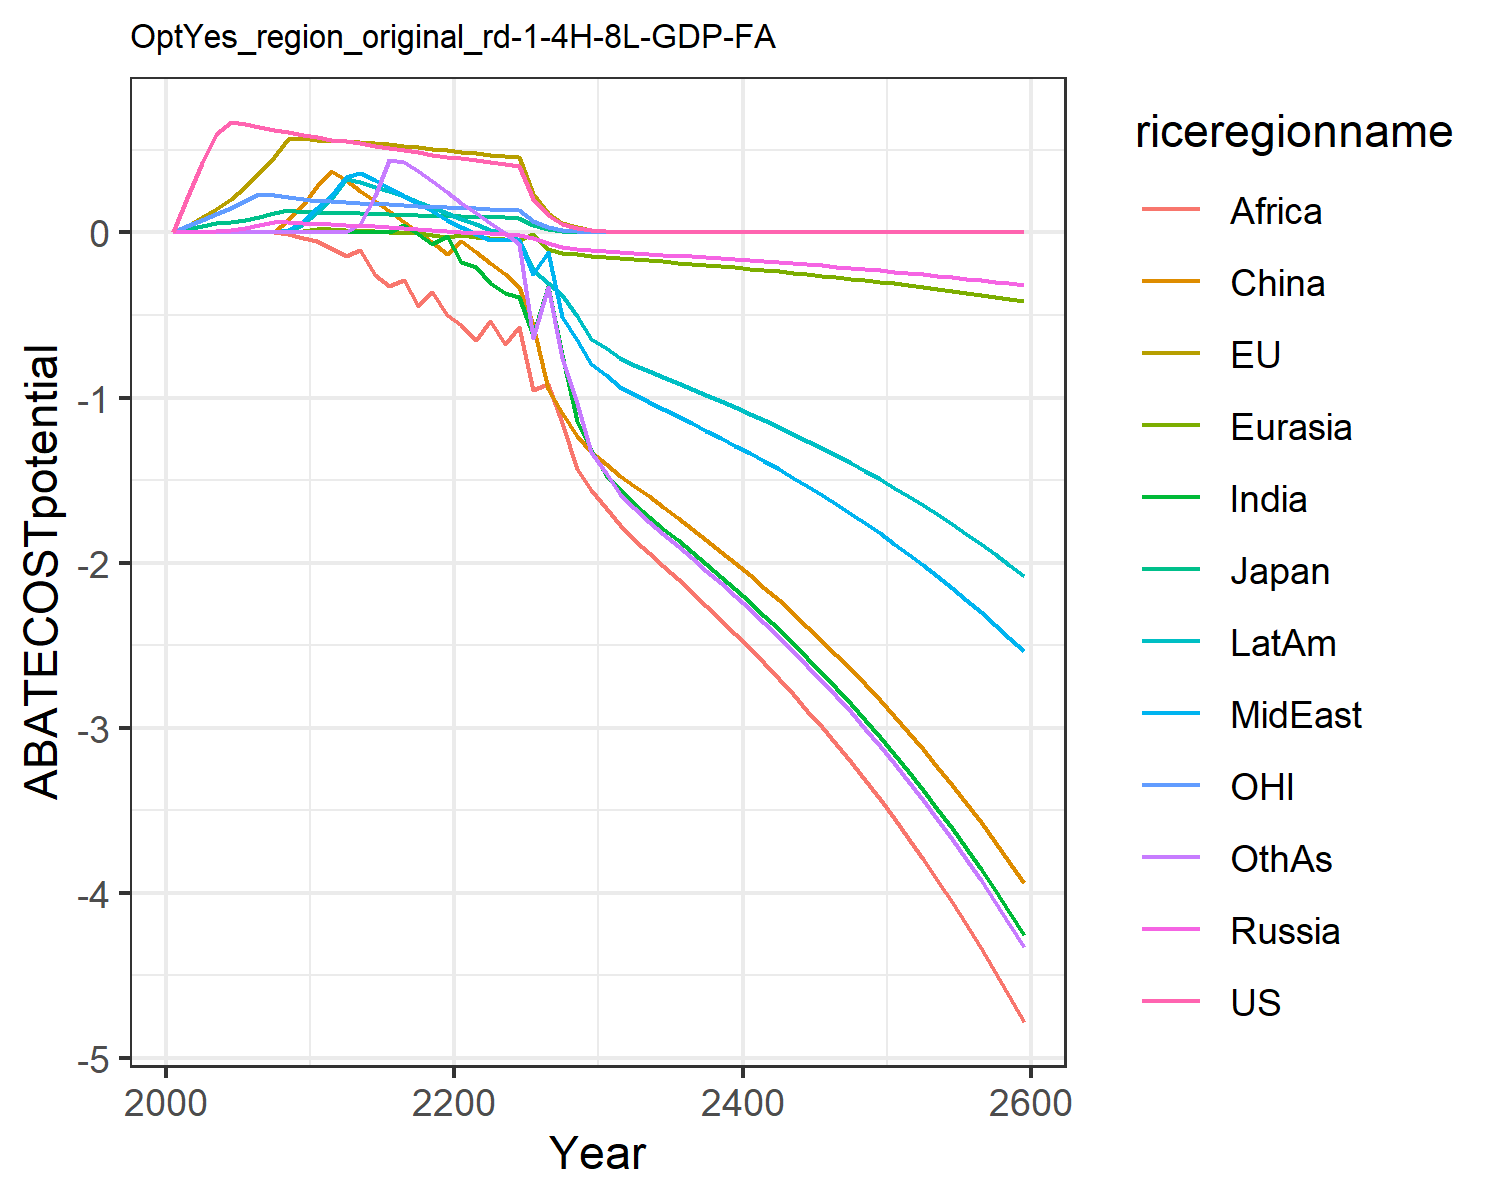

Values plotted in this chart, from the file beside it:
0.0, 0.0, 0.0, 0.0, 0.0, 0.0, 0.0, 0.0, 0.0, 0.0, 0.0, 0.0
0.2102, 0.04222, 0.02111, 0.00596, 2.168404344971009e-19, 0.0003958, 4.336808689942018e-18, 0.0006535, 1.734723475976807e-18, 8.673617379884035e-19, 0.03631, 1.734723475976807e-18
0.4183, 0.09189, 0.04042, 0.00194, 3.469446951953614e-18, 5.551115123125783e-17, 0.0, 6.938893903907228e-18, 0.0, 0.0, 0.07482, -2.7755575615628914e-17
0.5964, 0.1412, 0.05488, 0.00874, 6.938893903907228e-18, -2.7755575615628914e-17, 0.0, 0.0, 2.7755575615628914e-17, -1.3877787807814457e-17, 0.1094, 5.551115123125783e-17
0.6686, 0.2026, 0.06359, 0.01779, 0.0, 5.551115123125783e-17, 2.7755575615628914e-17, 1.3877787807814457e-17, 2.7755575615628914e-17, 0.0, 0.1481, 2.7755575615628914e-17
0.6565, 0.2755, 0.07771, 0.02921, 0.0, 2.7755575615628914e-17, 0.0, -1.3877787807814457e-17, 0.0, 1.3877787807814457e-17, 0.1895, -5.551115123125783e-17
0.6391, 0.36, 0.0962, 0.04354, 6.938893903907228e-18, 0.0, 5.551115123125783e-17, 0.0, 5.551115123125783e-17, 2.7755575615628914e-17, 0.2336, 0.0
0.6225, 0.4579, 0.1163, 0.06061, 0.0, -5.551115123125783e-17, -5.551115123125783e-17, 8.326672684688674e-17, 5.551115123125783e-17, 0.0, 0.2273, 5.551115123125783e-17
0.6071, 0.5691, 0.1355, 0.06127, 0.000187, 0.07722, 5.551115123125783e-17, 0.01467, -0.007829, 0.002117, 0.2138, 0.0
0.593, 0.5709, 0.1267, 0.05568, 0.009953, 0.1689, -1.1102230246251565e-16, 0.07189, -0.03224, 0.05369, 0.2014, 5.551115123125783e-17
0.5782, 0.5593, 0.1213, 0.05165, 0.0228, 0.282, 0.0, 0.1474, -0.05146, 0.1229, 0.193, 5.551115123125783e-17
0.5616, 0.5546, 0.1186, 0.04846, 0.02155, 0.3703, -1.1102230246251565e-16, 0.2218, -0.09273, 0.2055, 0.1878, 0.0
0.5521, 0.5534, 0.1172, 0.04544, 0.01722, 0.3151, -5.551115123125783e-17, 0.3333, -0.1411, 0.3269, 0.1841, 5.551115123125783e-17
0.5395, 0.5487, 0.1151, 0.04128, 0.01186, 0.2539, 0.0, 0.3602, -0.1049, 0.3042, 0.1797, 0.05267
0.5257, 0.5419, 0.1127, 0.0368, 0.006294, 0.1926, 1.1102230246251565e-16, 0.3159, -0.2575, 0.2784, 0.175, 0.2183
0.5117, 0.5341, 0.1101, 0.03198, 0.0004615, 0.1302, 0.0, 0.2703, -0.3226, 0.2502, 0.1703, 0.4385
0.498, 0.5255, 0.1075, 0.02688, -0.003668, 0.06609, 0.04653, 0.2237, -0.289, 0.2199, 0.1657, 0.4255
0.4848, 0.5166, 0.105, 0.02151, -0.004011, -5.6816497634337715e-5, -0.01046, 0.1761, -0.4461, 0.1876, 0.1613, 0.3699
0.4722, 0.5075, 0.1025, 0.0158, -0.01767, -0.05754, -0.06799, 0.1276, -0.36, 0.1535, 0.157, 0.3096
0.4602, 0.4982, 0.1001, 0.009839, -0.02553, -0.1284, -0.02175, 0.07847, -0.4972, 0.1178, 0.1529, 0.2451
0.4484, 0.4893, 0.09782, 0.00407, -0.01805, -0.05461, -0.1808, 0.03121, -0.5613, 0.0831, 0.149, 0.1815
0.4367, 0.4807, 0.09565, -0.001036, -0.02469, -0.1184, -0.2095, -0.01016, -0.6502, 0.04984, 0.1454, 0.1203
0.4255, 0.4723, 0.09356, -0.004554, -0.03126, -0.1856, -0.3069, -0.04314, -0.5369, 0.01716, 0.1419, 0.05903
0.4148, 0.464, 0.09156, -0.01015, -0.03796, -0.2539, -0.3646, -0.04219, -0.6751, -0.003385, 0.1385, -0.004142
0.4046, 0.4559, 0.08964, -0.01551, -0.0448, -0.3321, -0.3937, -0.04693, -0.5755, -0.04285, 0.1354, -0.07038
0.2048, 0.2324, 0.04554, -0.03067, -0.01067, -0.5628, -0.6197, -0.2498, -0.9518, -0.2302, 0.06865, -0.6407
0.1037, 0.1184, 0.02314, -0.06362, -0.1011, -0.9501, -0.3234, -0.1166, -0.9176, -0.3047, 0.03483, -0.3322
0.05254, 0.06032, 0.01176, -0.08994, -0.1223, -1.092, -0.7434, -0.5109, -1.153, -0.378, 0.01767, -0.7606
0.02661, 0.03071, 0.005974, -0.099, -0.1312, -1.231, -1.143, -0.6501, -1.432, -0.506, 0.008962, -1.035
0.01347, 0.01563, 0.003034, -0.1059, -0.1399, -1.331, -1.318, -0.7977, -1.558, -0.643, 0.004546, -1.33
0.006813, 0.007935, 0.001537, -0.113, -0.1483, -1.404, -1.466, -0.8652, -1.67, -0.7025, 0.0023, -1.456
0.003437, 0.004016, 0.0007768, -0.1188, -0.1554, -1.475, -1.557, -0.9342, -1.774, -0.7632, 0.001161, -1.586
0.001734, 0.002031, 0.0003923, -0.1241, -0.1623, -1.538, -1.647, -0.9807, -1.861, -0.8024, 0.0005857, -1.668
0.000874, 0.001026, 0.000198, -0.1291, -0.1687, -1.6, -1.721, -1.028, -1.939, -0.8423, 0.0002953, -1.752
0.0004406, 0.0005183, 9.98904555533403e-5, -0.1345, -0.1756, -1.665, -1.795, -1.07, -2.02, -0.8774, 0.0001489, -1.826
0.0002221, 0.0002617, 5.0392966505471435e-5, -0.1398, -0.1825, -1.731, -1.866, -1.114, -2.099, -0.9132, 7.505216613332945e-5, -1.9
0.000112, 0.0001321, 2.541931610069127e-5, -0.1452, -0.1895, -1.798, -1.938, -1.157, -2.18, -0.9484, 3.782871594682356e-5, -1.973
5.643234836702e-5, 6.667967899002867e-5, 1.282091507263422e-5, -0.1507, -0.1966, -1.865, -2.011, -1.2, -2.262, -0.9844, 1.906598693498172e-5, -2.048
2.844514985542811e-5, 3.364950246985687e-5, 6.466112573368918e-6, -0.1563, -0.2039, -1.935, -2.086, -1.245, -2.346, -1.021, 9.609085959788015e-6, -2.124
1.4337949751041606e-5, 1.6978533366206313e-5, 3.260930267007089e-6, -0.162, -0.2114, -2.005, -2.163, -1.291, -2.431, -1.059, 4.842761885292955e-6, -2.202
7.22711805465084e-6, 8.56574438066872e-6, 1.6444364930456822e-6, -0.1679, -0.2191, -2.078, -2.241, -1.338, -2.52, -1.097, 2.440586363125446e-6, -2.282
3.6428607283002996e-6, 4.320949839323013e-6, 8.292251619912893e-7, -0.174, -0.2269, -2.153, -2.322, -1.386, -2.61, -1.136, 1.2299468115867706e-6, -2.364
1.8361964907160104e-6, 2.179452580506084e-6, 4.1812825014887605e-7, -0.1802, -0.235, -2.23, -2.404, -1.435, -2.703, -1.177, 6.198266612902583e-7, -2.449
9.255388856353442e-7, 1.0991931028856972e-6, 2.1082873468284927e-7, -0.1865, -0.2434, -2.309, -2.49, -1.486, -2.799, -1.219, 3.123535451349651e-7, -2.535
4.6651850500442067e-7, 5.543227976095374e-7, 1.0630035463508889e-7, -0.1931, -0.2519, -2.39, -2.577, -1.538, -2.897, -1.261, 1.57403825873519e-7, -2.624
2.3514814022144685e-7, 2.7952269275302e-7, 5.359514643706055e-8, -0.1998, -0.2607, -2.473, -2.667, -1.592, -2.998, -1.305, 7.931898175125942e-8, -2.716
1.1852569315016124e-7, 1.4094188128871312e-7, 2.7021107829143223e-8, -0.2068, -0.2697, -2.559, -2.76, -1.647, -3.102, -1.351, 3.996982934251727e-8, -2.81
5.974225275326499e-8, 7.10615215379325e-8, 1.362287552435602e-8, -0.2139, -0.2791, -2.647, -2.855, -1.704, -3.21, -1.397, 2.0141002112903244e-8, -2.907
3.011263164142127e-8, 3.582637850665326e-8, 6.8678895745758505e-9, -0.2213, -0.2887, -2.738, -2.953, -1.762, -3.32, -1.445, 1.014901191941146e-8, -3.007
1.51779730453473e-8, 1.8061240655455845e-8, 3.462322781592588e-9, -0.2288, -0.2985, -2.832, -3.054, -1.823, -3.434, -1.495, 5.113998973306948e-9, -3.11
7.650269671513993e-9, 9.104803825004813e-9, 1.7454295692160307e-9, -0.2367, -0.3087, -2.929, -3.158, -1.885, -3.551, -1.546, 2.576866786486373e-9, -3.216
3.856005014547061e-9, 4.5895894904102e-9, 8.798899617949674e-10, -0.2447, -0.3192, -3.028, -3.266, -1.949, -3.671, -1.598, 1.298428437237342e-9, -3.326
1.9435526611153962e-9, 2.3134443025715535e-9, 4.435538290343295e-10, -0.253, -0.33, -3.131, -3.376, -2.015, -3.796, -1.653, 6.542429335665274e-10, -3.438
9.796093615512922e-10, 1.16607846004352e-9, 2.2359231066147649e-10, -0.2615, -0.3412, -3.237, -3.49, -2.083, -3.924, -1.708, 3.2965166665774405e-10, -3.555
4.937504017053579e-10, 5.877348432209777e-10, 1.1270950334572968e-10, -0.2703, -0.3527, -3.346, -3.608, -2.153, -4.056, -1.766, 1.6609897614120697e-10, -3.674
2.488627856838881e-10, 2.962247451492987e-10, 5.681432920737809e-11, -0.2794, -0.3645, -3.458, -3.729, -2.226, -4.193, -1.825, 8.369014099172859e-11, -3.798
1.254326114261315e-10, 1.4929615929583469e-10, 2.863844282050939e-11, -0.2888, -0.3768, -3.574, -3.854, -2.3, -4.333, -1.887, 4.216746732554651e-11, -3.925
6.32206614153873e-11, 7.524270618972684e-11, 1.4435623341179842e-11, -0.2985, -0.3894, -3.694, -3.983, -2.377, -4.478, -1.95, 2.1245981836267638e-11, -4.057
3.1864398986262314e-11, 3.792011255078275e-11, 7.276402747592083e-12, -0.3084, -0.4024, -3.817, -4.116, -2.457, -4.628, -2.015, 1.0704647048737102e-11, -4.192
1.6060187690551823e-11, 1.911019624890142e-11, 3.66769615537544e-12, -0.3187, -0.4158, -3.944, -4.254, -2.539, -4.782, -2.082, 5.393421130359228e-12, -4.332
